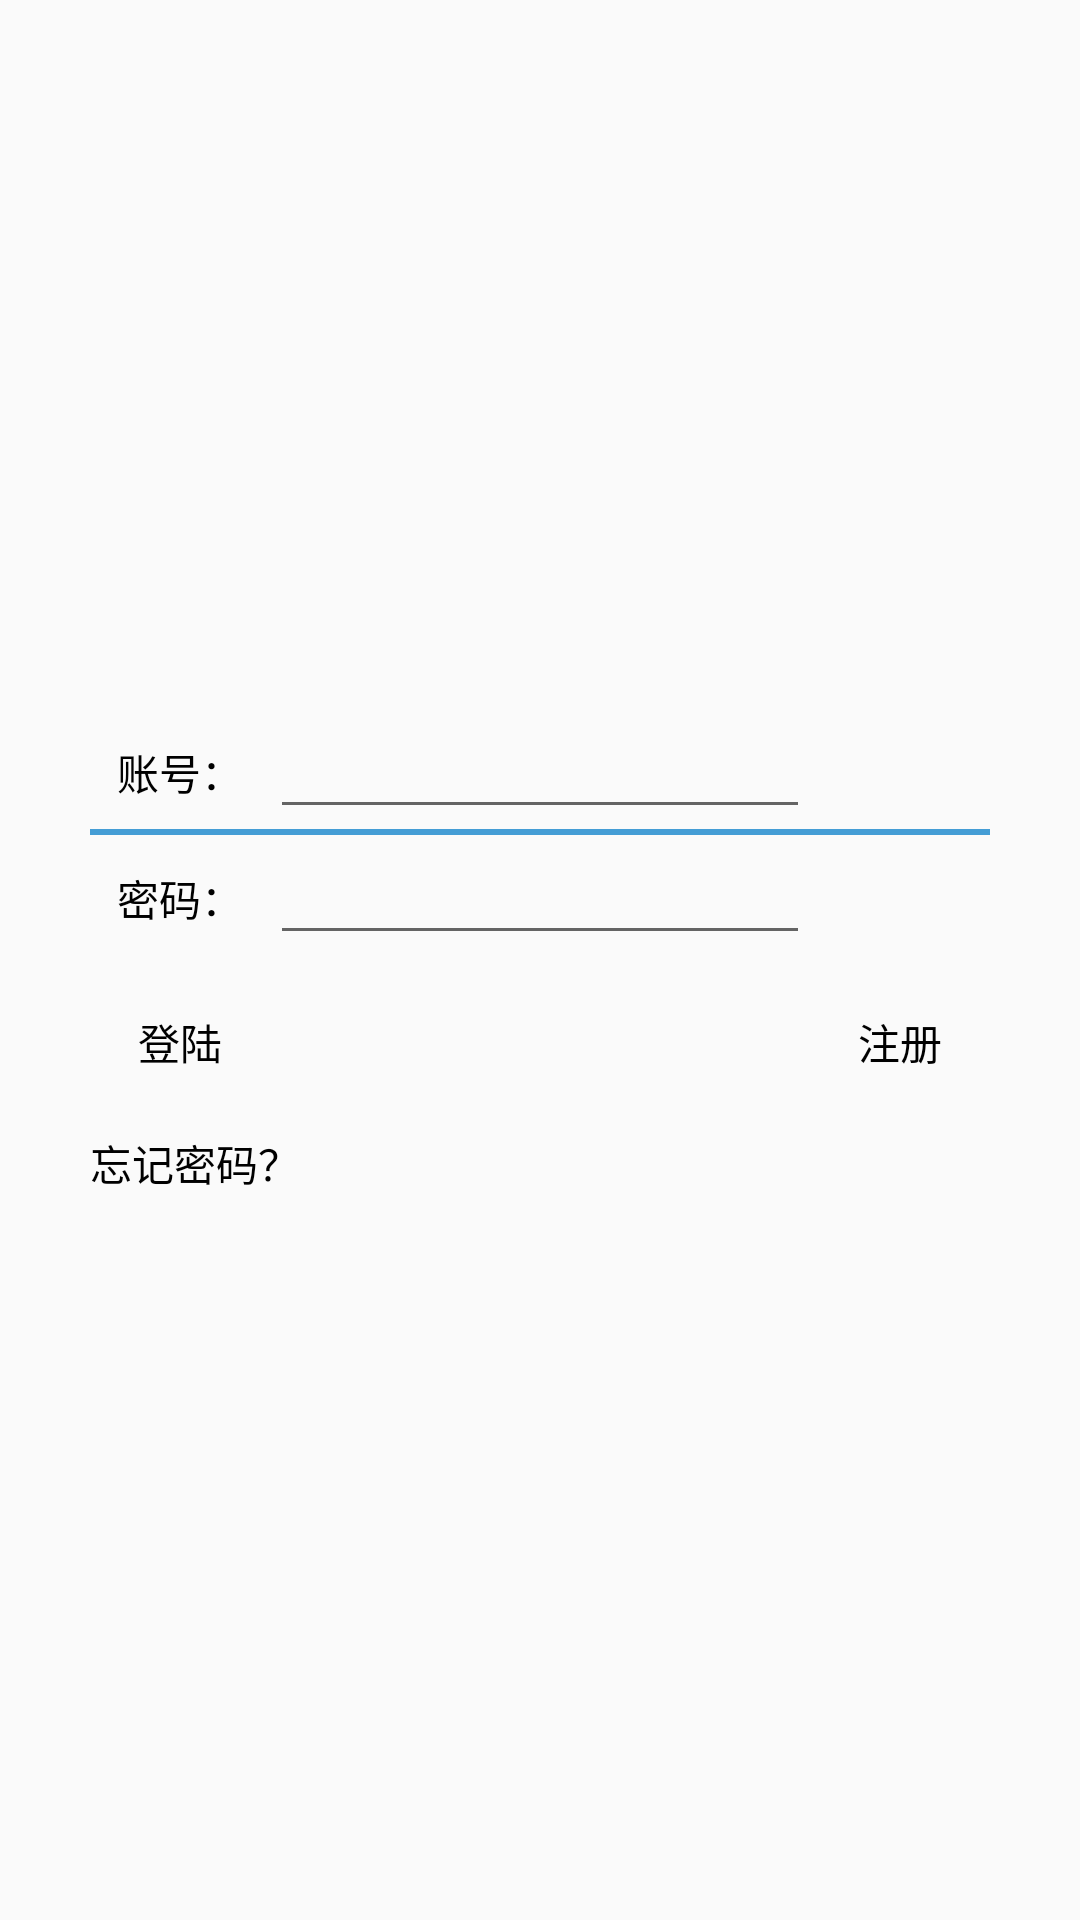

Produce the Android XML layout that renders to this screen, including the resource entries it uses.
<!-- AndroidManifest.xml: application theme AppTheme -->
<!-- res/layout/activity_main.xml -->
<?xml version="1.0" encoding="utf-8"?>
<LinearLayout xmlns:android="http://schemas.android.com/apk/res/android"
    xmlns:app="http://schemas.android.com/apk/res-auto"
    xmlns:tools="http://schemas.android.com/tools"
    android:layout_width="match_parent"
    android:layout_height="match_parent"
    android:orientation="vertical"
    android:gravity="center"
    tools:context="com.example.ctgu.login_test.Login_Activity">

    <View
        android:layout_width="0dp"
        android:layout_height="0dp"
        android:focusableInTouchMode="true"/>
    <LinearLayout
        android:layout_width="300dp"
        android:layout_height="80dp"
        android:orientation="vertical"
        android:gravity="center"
        android:background="@drawable/layout_border">

        <LinearLayout
            android:layout_width="300dp"
            android:layout_height="40dp"
            android:orientation="horizontal">

            <TextView
                android:layout_width="60dp"
                android:layout_height="40dp"
                android:gravity="center"
                android:text="账号："
                android:textColor="@color/black"
                android:textSize="14sp" />

            <EditText
                android:id="@+id/edit_account"
                android:textColor="@color/black"
                android:textSize="14sp"
                android:layout_width="180dp"
                android:layout_height="40dp"
                android:singleLine="true" />
        </LinearLayout>
        <ImageView
            android:layout_width="match_parent"
            android:layout_height="2dp"
            android:background="@color/btn"/>
        <LinearLayout
            android:layout_width="300dp"
            android:layout_height="40dp"
            android:orientation="horizontal">
            <TextView
                android:layout_width="60dp"
                android:layout_height="40dp"
                android:gravity="center"
                android:text="密码："
                android:textSize="14sp"
                android:textColor="@color/black"/>
            <EditText
                android:id="@+id/edit_password"
                android:textSize="14sp"
                android:textColor="@color/black"
                android:layout_width="180dp"
                android:layout_height="40dp"
                android:password="true"
                android:singleLine="true" />
            <ImageButton
                android:id="@+id/btn_openpwd"
                android:layout_gravity="center|right"
                android:layout_width="20dp"
                android:layout_height="20dp"
                android:background="@drawable/visible"/>
        </LinearLayout>
    </LinearLayout>

    <LinearLayout
        android:layout_marginTop="10dp"
        android:layout_width="300dp"
        android:layout_height="40dp"
        android:orientation="horizontal">
        <Button
            android:id="@+id/btn_login"
            android:text="登陆"
            android:textColor="@color/black"
            android:textSize="14sp"
            android:layout_width="60dp"
            android:layout_height="40dp"
            android:background="@drawable/layout_border"/>
        <Button
            android:layout_marginLeft="180dp"
            android:id="@+id/btn_register"
            android:text="注册"
            android:textColor="@color/black"
            android:textSize="14sp"
            android:layout_width="60dp"
            android:layout_height="40dp"
            android:background="@drawable/layout_border"/>
    </LinearLayout>
    <LinearLayout
        android:layout_marginTop="10dp"
        android:layout_width="300dp"
        android:layout_height="25dp">
        <TextView
            android:id="@+id/text_msg"
            android:layout_width="wrap_content"
            android:layout_height="25dp"
            android:text="忘记密码？"
            android:textColor="@color/black"/>
    </LinearLayout>
</LinearLayout>
<!-- resources referenced by this layout -->
<resources>
  <color name="black">#000000</color>
  <color name="btn">#449dd5</color>
  <style name="AppTheme" parent="Theme.AppCompat.Light.DarkActionBar">
          
          <item name="colorPrimary">@color/colorPrimary</item>
          <item name="colorPrimaryDark">@color/colorPrimaryDark</item>
          <item name="colorAccent">@color/colorAccent</item>
      </style>
  <color name="colorPrimary">#3F51B5</color>
  <color name="colorPrimaryDark">#303F9F</color>
  <color name="colorAccent">#FF4081</color>
</resources>
